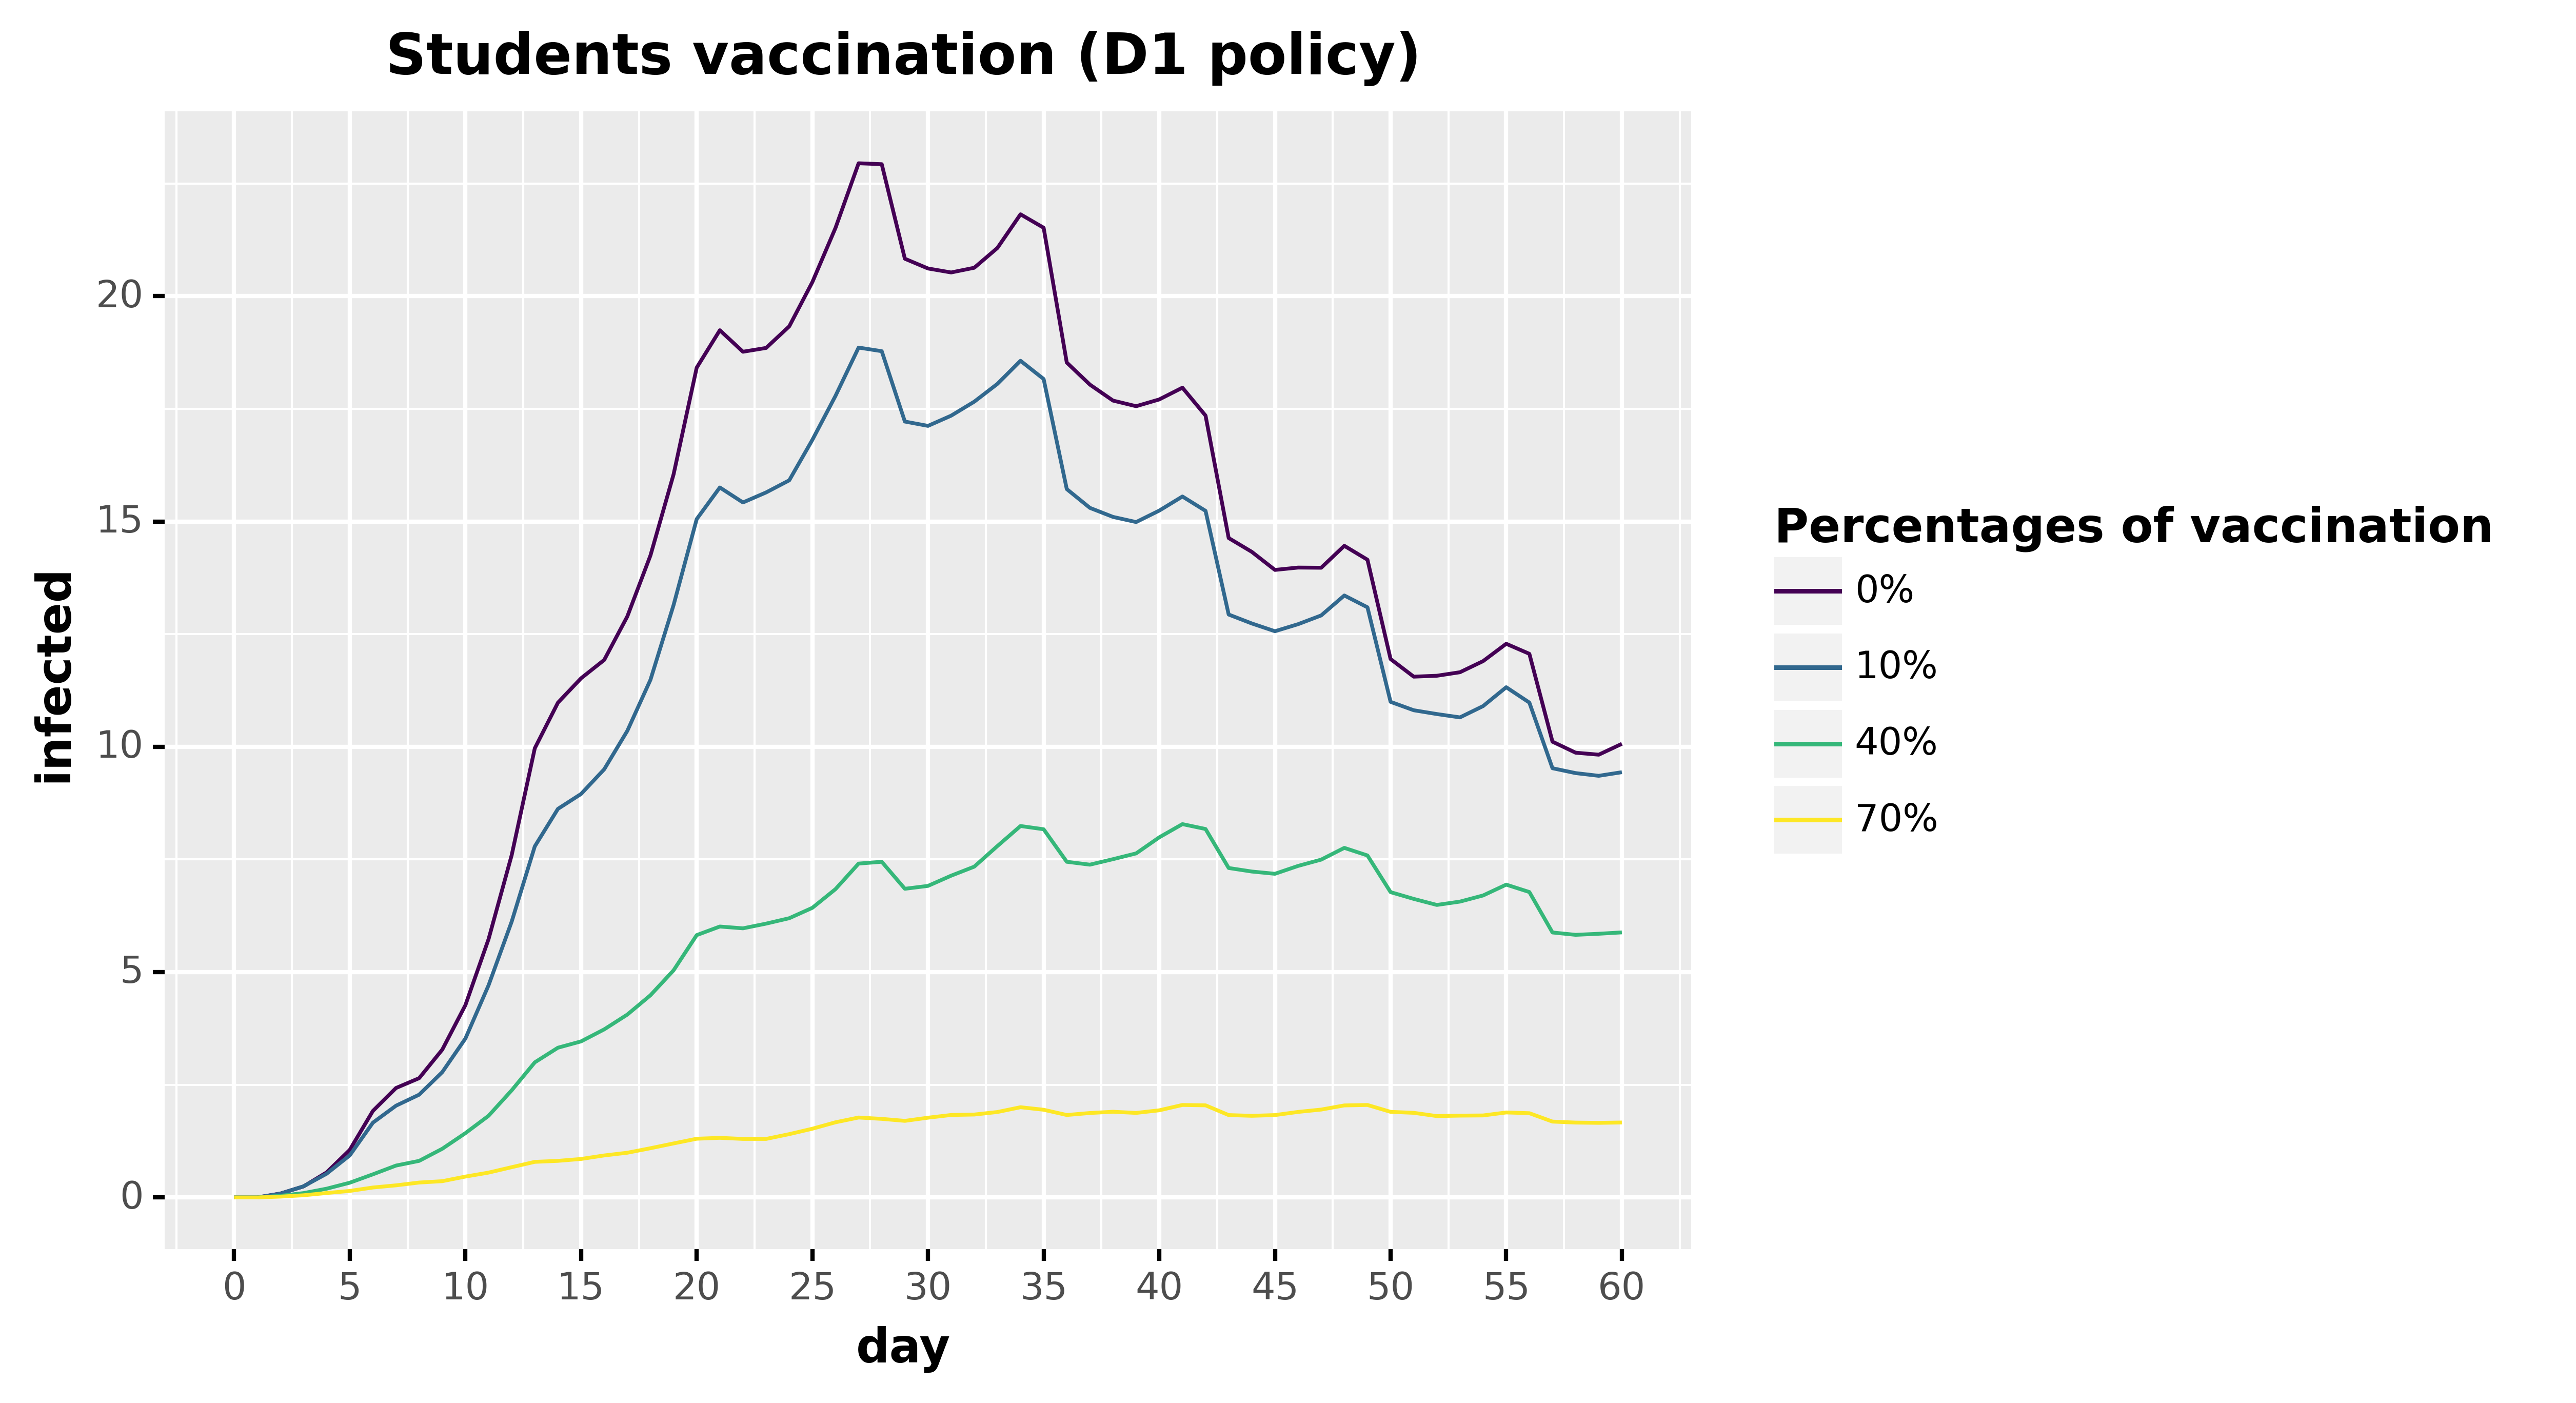

Values plotted in this chart, from the file beside it:
, day, infected, type, type_pretty
0, 0.0, 0.0, Infected, 0%
1, 1.0, 0.0, Infected, 0%
2, 2.0, 0.0862, Infected, 0%
3, 3.0, 0.2445, Infected, 0%
4, 4.0, 0.5551, Infected, 0%
5, 5.0, 1.056, Infected, 0%
6, 6.0, 1.92, Infected, 0%
7, 7.0, 2.429, Infected, 0%
8, 8.0, 2.647, Infected, 0%
9, 9.0, 3.28, Infected, 0%
10, 10.0, 4.269, Infected, 0%
11, 11.0, 5.731, Infected, 0%
12, 12.0, 7.595, Infected, 0%
13, 13.0, 9.968, Infected, 0%
14, 14.0, 10.98, Infected, 0%
15, 15.0, 11.52, Infected, 0%
16, 16.0, 11.93, Infected, 0%
17, 17.0, 12.89, Infected, 0%
18, 18.0, 14.25, Infected, 0%
19, 19.0, 16.05, Infected, 0%
20, 20.0, 18.41, Infected, 0%
21, 21.0, 19.24, Infected, 0%
22, 22.0, 18.77, Infected, 0%
23, 23.0, 18.85, Infected, 0%
24, 24.0, 19.33, Infected, 0%
25, 25.0, 20.31, Infected, 0%
26, 26.0, 21.52, Infected, 0%
27, 27.0, 22.95, Infected, 0%
28, 28.0, 22.93, Infected, 0%
29, 29.0, 20.83, Infected, 0%
30, 30.0, 20.62, Infected, 0%
31, 31.0, 20.53, Infected, 0%
32, 32.0, 20.63, Infected, 0%
33, 33.0, 21.07, Infected, 0%
34, 34.0, 21.82, Infected, 0%
35, 35.0, 21.52, Infected, 0%
36, 36.0, 18.53, Infected, 0%
37, 37.0, 18.04, Infected, 0%
38, 38.0, 17.68, Infected, 0%
39, 39.0, 17.56, Infected, 0%
40, 40.0, 17.71, Infected, 0%
41, 41.0, 17.97, Infected, 0%
42, 42.0, 17.35, Infected, 0%
43, 43.0, 14.63, Infected, 0%
44, 44.0, 14.33, Infected, 0%
45, 45.0, 13.93, Infected, 0%
46, 46.0, 13.98, Infected, 0%
47, 47.0, 13.97, Infected, 0%
48, 48.0, 14.46, Infected, 0%
49, 49.0, 14.15, Infected, 0%
50, 50.0, 11.95, Infected, 0%
51, 51.0, 11.56, Infected, 0%
52, 52.0, 11.58, Infected, 0%
53, 53.0, 11.66, Infected, 0%
54, 54.0, 11.9, Infected, 0%
55, 55.0, 12.29, Infected, 0%
56, 56.0, 12.06, Infected, 0%
57, 57.0, 10.11, Infected, 0%
58, 58.0, 9.87, Infected, 0%
59, 59.0, 9.826, Infected, 0%
... 184 more rows
